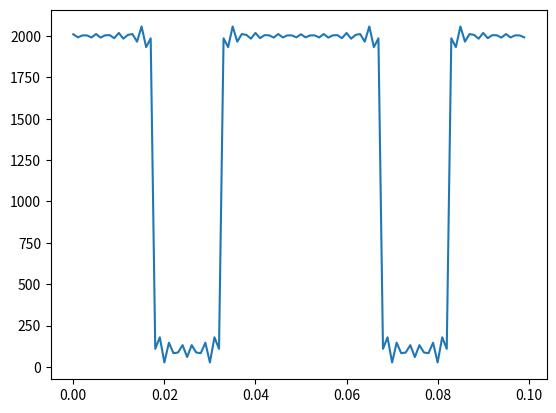

This figure's Python source:
import matplotlib.pyplot as plt
import numpy as np
# Input pulse parameters here:
#############################
Qmax = 2000.
Qmin = 100.
f = 20.
alpha = 0.7
#############################
t=np.arange(0,2./f,0.001)
ft = 0.
w = 2*np.pi*f
plt.ion()
for n in range(1,30,1):
    ft+=np.sin(alpha*n*np.pi)*np.cos(n*w*t)/n
    Qt = alpha*(Qmax-Qmin)+2*(Qmax-Qmin)*ft/np.pi+Qmin
    plt.clf()
    plt.plot(t,Qt)
    plt.pause(0.000000000000001)
    plt.ioff()
plt.show()
